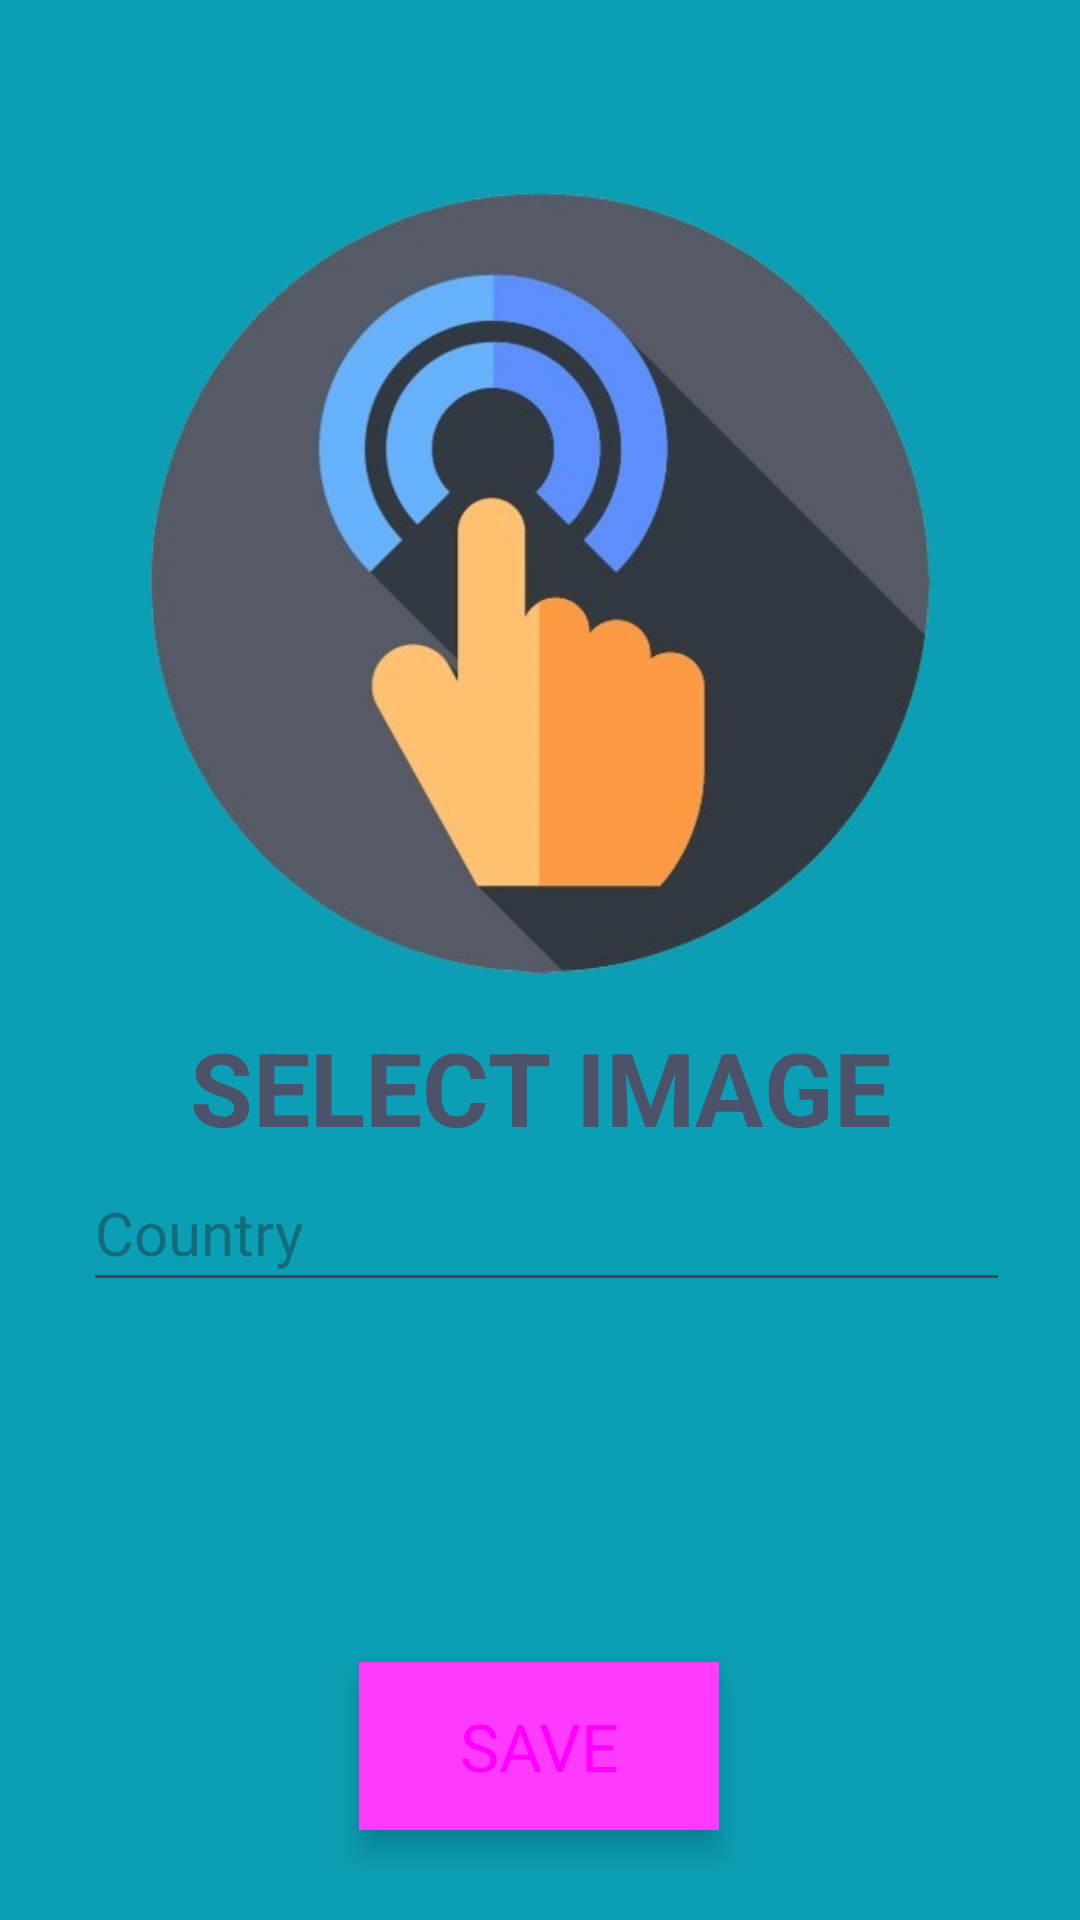

Layout XML and referenced resources for this Android screen:
<!-- AndroidManifest.xml: application theme Theme.Art_book -->
<!-- res/layout/activity_art.xml -->
<?xml version="1.0" encoding="utf-8"?>
<androidx.constraintlayout.widget.ConstraintLayout xmlns:android="http://schemas.android.com/apk/res/android"
    xmlns:app="http://schemas.android.com/apk/res-auto"
    xmlns:tools="http://schemas.android.com/tools"
    android:layout_width="match_parent"
    android:layout_height="match_parent"
    android:background="#0C9EB4"
    tools:context=".artActivity">

    <EditText
        android:id="@+id/cityName"
        android:layout_width="309dp"
        android:layout_height="0dp"
        android:layout_marginTop="541dp"
        android:layout_marginBottom="6dp"
        android:ems="10"
        android:hint="@string/city"
        android:inputType="text"
        android:textSize="20sp"
        app:layout_constraintBottom_toTopOf="@+id/year"
        app:layout_constraintEnd_toEndOf="parent"
        app:layout_constraintHorizontal_bias="0.543"
        app:layout_constraintStart_toStartOf="parent"
        app:layout_constraintTop_toTopOf="parent"
        android:autofillHints="Country" />

    <EditText
        android:id="@+id/countryName"
        android:layout_width="309dp"
        android:layout_height="49dp"
        android:layout_marginBottom="120dp"
        android:ems="10"
        android:hint="@string/country"
        android:inputType="text"
        android:textSize="20sp"
        app:layout_constraintBottom_toTopOf="@+id/button"
        app:layout_constraintEnd_toEndOf="parent"
        app:layout_constraintHorizontal_bias="0.543"
        app:layout_constraintStart_toStartOf="parent"
        app:layout_constraintTop_toBottomOf="@+id/textView5"
        android:autofillHints="" />

    <Button
        android:id="@+id/button"
        style="@style/Widget.Material3.ExtendedFloatingActionButton.Secondary"
        android:layout_width="wrap_content"
        android:layout_height="wrap_content"
        android:layout_marginBottom="30dp"
        android:background="#673AB7"
        android:backgroundTint="#2196F3"
        android:backgroundTintMode="add"
        android:onClick="saveimage"
        android:text="@string/save"
        android:textAppearance="@style/TextAppearance.AppCompat.Large"
        app:icon="@android:drawable/ic_menu_save"
        app:layout_constraintBottom_toBottomOf="parent"
        app:layout_constraintEnd_toEndOf="parent"
        app:layout_constraintHorizontal_bias="0.498"
        app:layout_constraintStart_toStartOf="parent"
        app:layout_constraintTop_toBottomOf="@+id/year" />

    <ImageView
        android:id="@+id/imageView2"
        android:layout_width="0dp"
        android:layout_height="0dp"
        android:layout_marginStart="50dp"
        android:layout_marginTop="49dp"
        android:layout_marginEnd="50dp"
        android:layout_marginBottom="19dp"
        android:onClick="selectImage"
        app:layout_constraintBottom_toTopOf="@+id/textView5"
        app:layout_constraintEnd_toEndOf="parent"
        app:layout_constraintHorizontal_bias="0.0"
        app:layout_constraintStart_toStartOf="parent"
        app:layout_constraintTop_toTopOf="parent"
        app:srcCompat="@drawable/img_1"
        android:contentDescription="@string/todo" />

    <TextView
        android:id="@+id/textView5"
        android:layout_width="wrap_content"
        android:layout_height="wrap_content"
        android:text="@string/select_image"
        android:textAlignment="center"
        android:textColor="#4B526A"
        android:textSize="34sp"
        android:textStyle="bold"
        app:layout_constraintEnd_toEndOf="parent"
        app:layout_constraintStart_toStartOf="parent"
        app:layout_constraintTop_toBottomOf="@+id/imageView2" />

    <EditText
        android:id="@+id/year"
        android:layout_width="309dp"
        android:layout_height="0dp"
        android:ems="10"
        android:hint="@string/year"
        android:inputType="text"
        android:textSize="20sp"
        app:layout_constraintBottom_toTopOf="@+id/button"
        app:layout_constraintEnd_toEndOf="parent"
        app:layout_constraintHorizontal_bias="0.539"
        app:layout_constraintStart_toStartOf="parent"
        app:layout_constraintTop_toBottomOf="@+id/cityName"
        android:autofillHints="Year" />

</androidx.constraintlayout.widget.ConstraintLayout>
<!-- resources referenced by this layout -->
<resources>
  <!-- drawable img_1: png bitmap (drawable, 157309 bytes) -->
  <string name="city">City</string>
  <string name="country">Country</string>
  <string name="save">SAVE</string>
  <string name="select_image">SELECT IMAGE</string>
  <string name="todo">TODO</string>
  <string name="year">Year</string>
  <style name="Theme.Art_book" parent="Base.Theme.Art_book" />
  <style name="Base.Theme.Art_book" parent="Theme.Material3.DayNight.NoActionBar">
          
          
      </style>
</resources>
